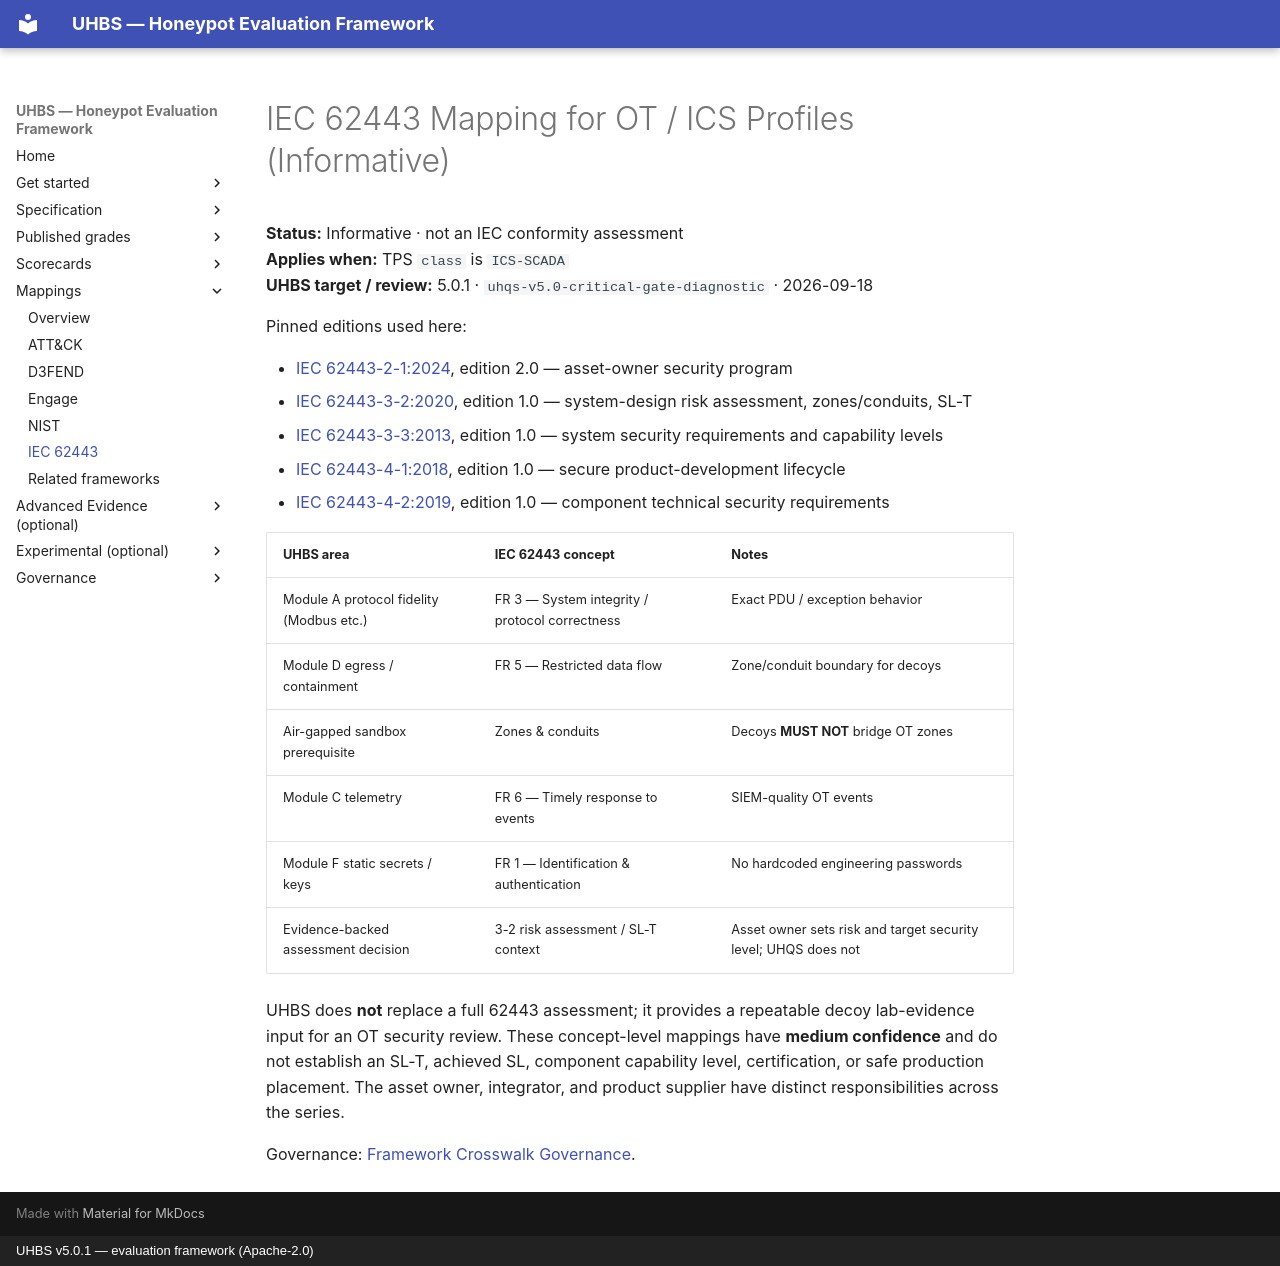

repository: uhbs/uhbs-standard · page: mappings/iec-62443/index.html · generator: mkdocs · copyright: UHBS v5.0.1 — evaluation framework (Apache-2.0)

# IEC 62443 Mapping for OT / ICS Profiles (Informative)

**Status:** Informative · not an IEC conformity assessment<br>
**Applies when:** TPS `class` is `ICS-SCADA`<br>
**UHBS target / review:** 5.0.1 · `uhqs-v5.0-critical-gate-diagnostic` · 2026-09-18

Pinned editions used here:

- [IEC 62443-2-1:2024](https://webstore.iec.ch/en/publication/62883), edition 2.0 — asset-owner security program
- [IEC 62443-3-2:2020](https://webstore.iec.ch/en/publication/30727), edition 1.0 — system-design risk assessment, zones/conduits, SL-T
- [IEC 62443-3-3:2013](https://webstore.iec.ch/en/publication/7033), edition 1.0 — system security requirements and capability levels
- [IEC 62443-4-1:2018](https://webstore.iec.ch/en/publication/33615), edition 1.0 — secure product-development lifecycle
- [IEC 62443-4-2:2019](https://webstore.iec.ch/en/publication/34421), edition 1.0 — component technical security requirements

| UHBS area | IEC 62443 concept | Notes |
| --- | --- | --- |
| Module A protocol fidelity (Modbus etc.) | FR 3 — System integrity / protocol correctness | Exact PDU / exception behavior |
| Module D egress / containment | FR 5 — Restricted data flow | Zone/conduit boundary for decoys |
| Air-gapped sandbox prerequisite | Zones & conduits | Decoys **MUST NOT** bridge OT zones |
| Module C telemetry | FR 6 — Timely response to events | SIEM-quality OT events |
| Module F static secrets / keys | FR 1 — Identification & authentication | No hardcoded engineering passwords |
| Evidence-backed assessment decision | 3-2 risk assessment / SL-T context | Asset owner sets risk and target security level; UHQS does not |

UHBS does **not** replace a full 62443 assessment; it provides a repeatable decoy
lab-evidence input for an OT security review. These concept-level mappings have
**medium confidence** and do not establish an SL-T, achieved SL, component
capability level, certification, or safe production placement. The asset owner,
integrator, and product supplier have distinct responsibilities across the series.

Governance: [Framework Crosswalk Governance](../governance/framework-crosswalks.md).
